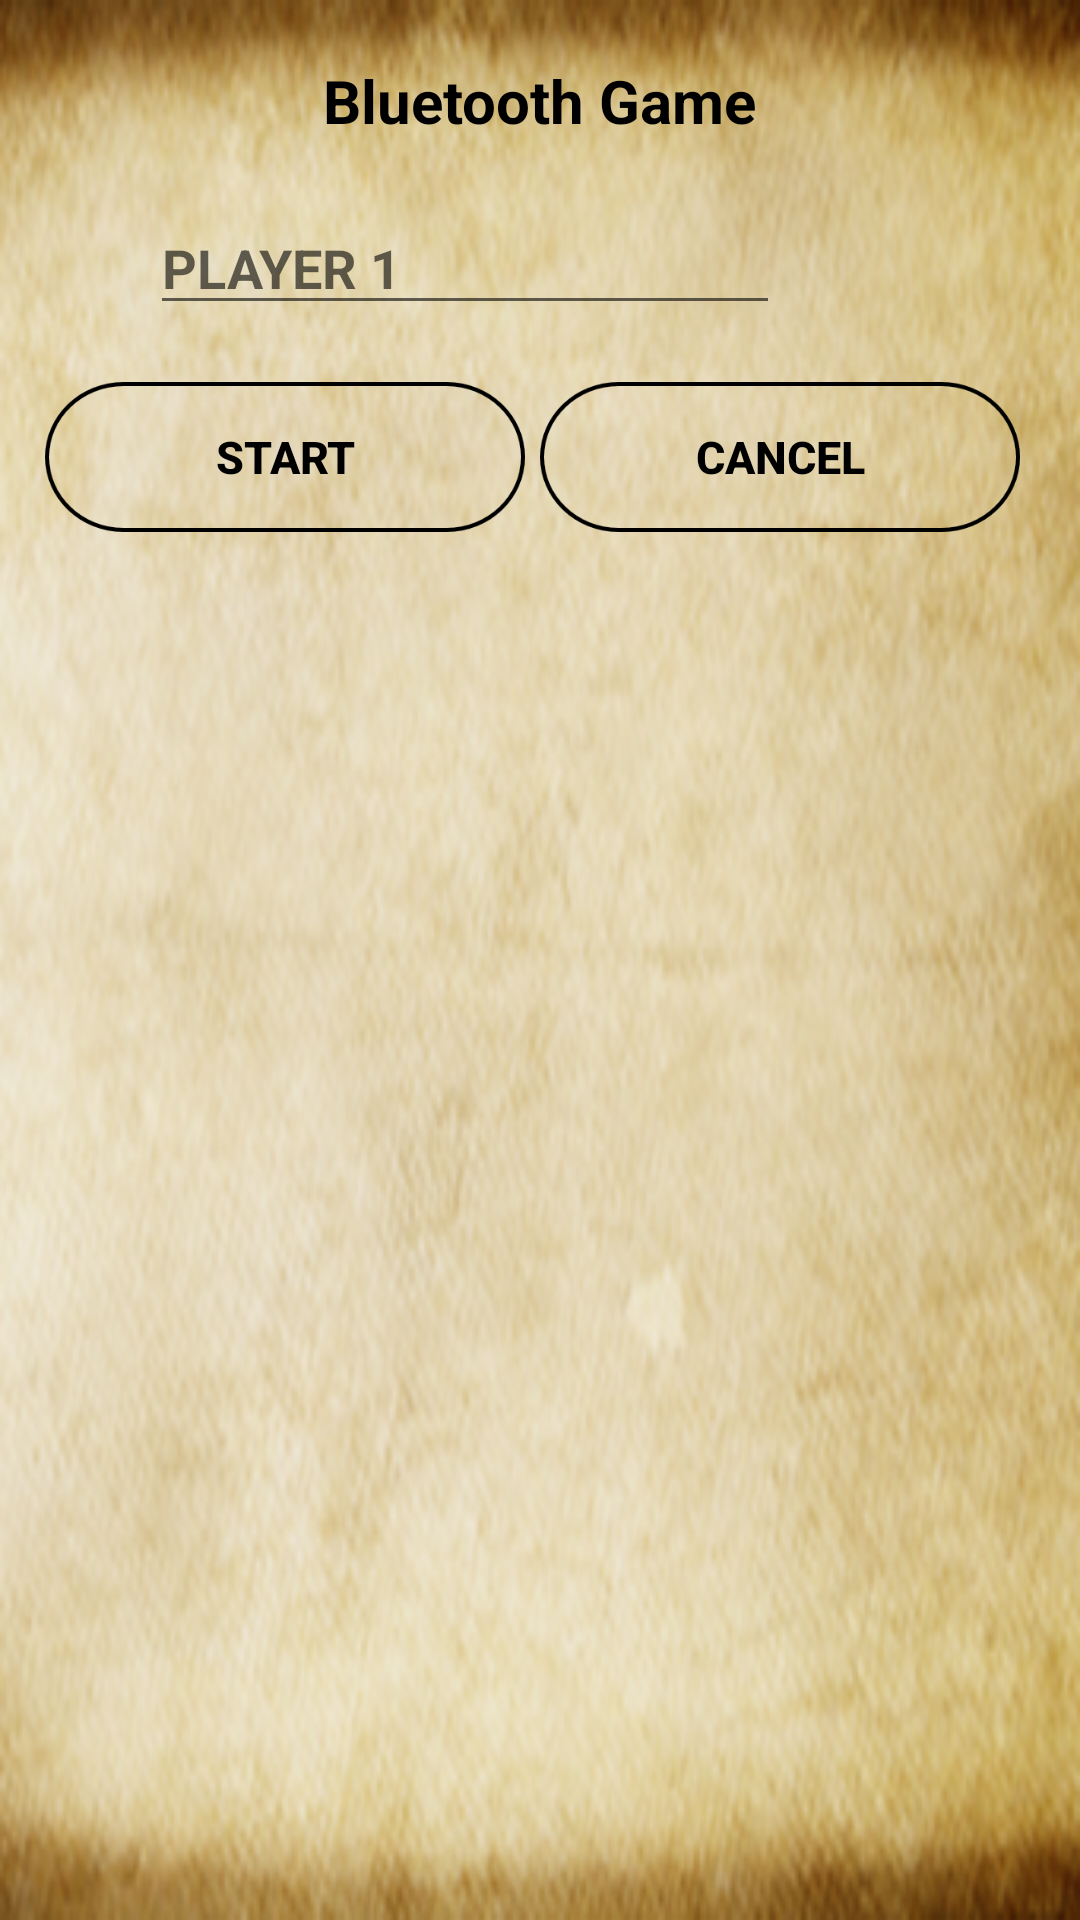

Here is an Android app screen rendered from its layout file. Give the layout XML and the strings, colors and styles it references.
<!-- AndroidManifest.xml: application theme AppTheme -->
<!-- res/layout/twob.xml -->
<?xml version="1.0" encoding="utf-8"?>
<LinearLayout xmlns:android="http://schemas.android.com/apk/res/android"
    android:layout_width="300dp"
    android:layout_height="wrap_content"
    android:orientation="vertical"
    android:background="@drawable/db">

    <TextView
        android:layout_width="wrap_content"
        android:layout_height="wrap_content"
        android:id="@+id/textView2"
        android:text="Bluetooth Game"
        android:layout_gravity="center_horizontal"
        android:textStyle="bold"
        android:textSize="20dp"
        android:layout_marginTop="20dp"
        android:textColor="#000000"
        android:layout_marginBottom="10dp" />

    <EditText
        android:id="@+id/editText"
        android:inputType="textPersonName"
        android:layout_width="210dp"
        android:layout_height="wrap_content"
        android:layout_marginLeft="50dp"
        android:layout_marginBottom="4dp"
        android:hint="PLAYER 1"
        android:textStyle="bold"
        android:layout_marginTop="10dp" />
    <LinearLayout
        android:orientation="horizontal"
        android:layout_width="match_parent"
        android:layout_height="wrap_content"
        android:layout_marginTop="15dp">

        <Button
            android:layout_width="match_parent"
            android:layout_height="50dp"
            android:text="START"
            android:id="@+id/btn_start"
            android:layout_weight="1"
            android:background="@drawable/btnborder"
            android:textStyle="bold"
            android:layout_marginLeft="15dp"
            android:textSize="15dp"
            android:textColor="#000000"
            android:layout_marginRight="5dp" />

        <Button
            android:layout_width="match_parent"
            android:layout_height="50dp"
            android:text="CANCEL"
            android:id="@+id/btn_cancel"
            android:layout_weight="1"
            android:background="@drawable/btnborder"
            android:textStyle="bold"
            android:layout_marginRight="20dp"
            android:textSize="15dp"
            android:textColor="#000000" />
    </LinearLayout>


</LinearLayout>
<!-- resources referenced by this layout -->
<resources>
  <!-- drawable btnborder: png bitmap (drawable, 3952 bytes) -->
  <!-- drawable db: png bitmap (drawable, 187992 bytes) -->
  <style name="AppTheme" parent="Theme.AppCompat.Light.NoActionBar">
          
          <item name="colorPrimary">@color/colorPrimary</item>
          <item name="colorPrimaryDark">@color/colorPrimaryDark</item>
          <item name="colorAccent">@color/colorAccent</item>
          <item name="android:windowActionBar">false</item>
          <item name="android:windowNoTitle">true</item>
          <item name="android:windowDisablePreview">true</item>
      </style>
  <!-- not gathered from this repository: default colours our renderer supplied (Android Studio template values) -->
  <color name="colorPrimary">#FF6200EE</color>
  <color name="colorPrimaryDark">#FF3700B3</color>
  <color name="colorAccent">#FF03DAC5</color>
</resources>
